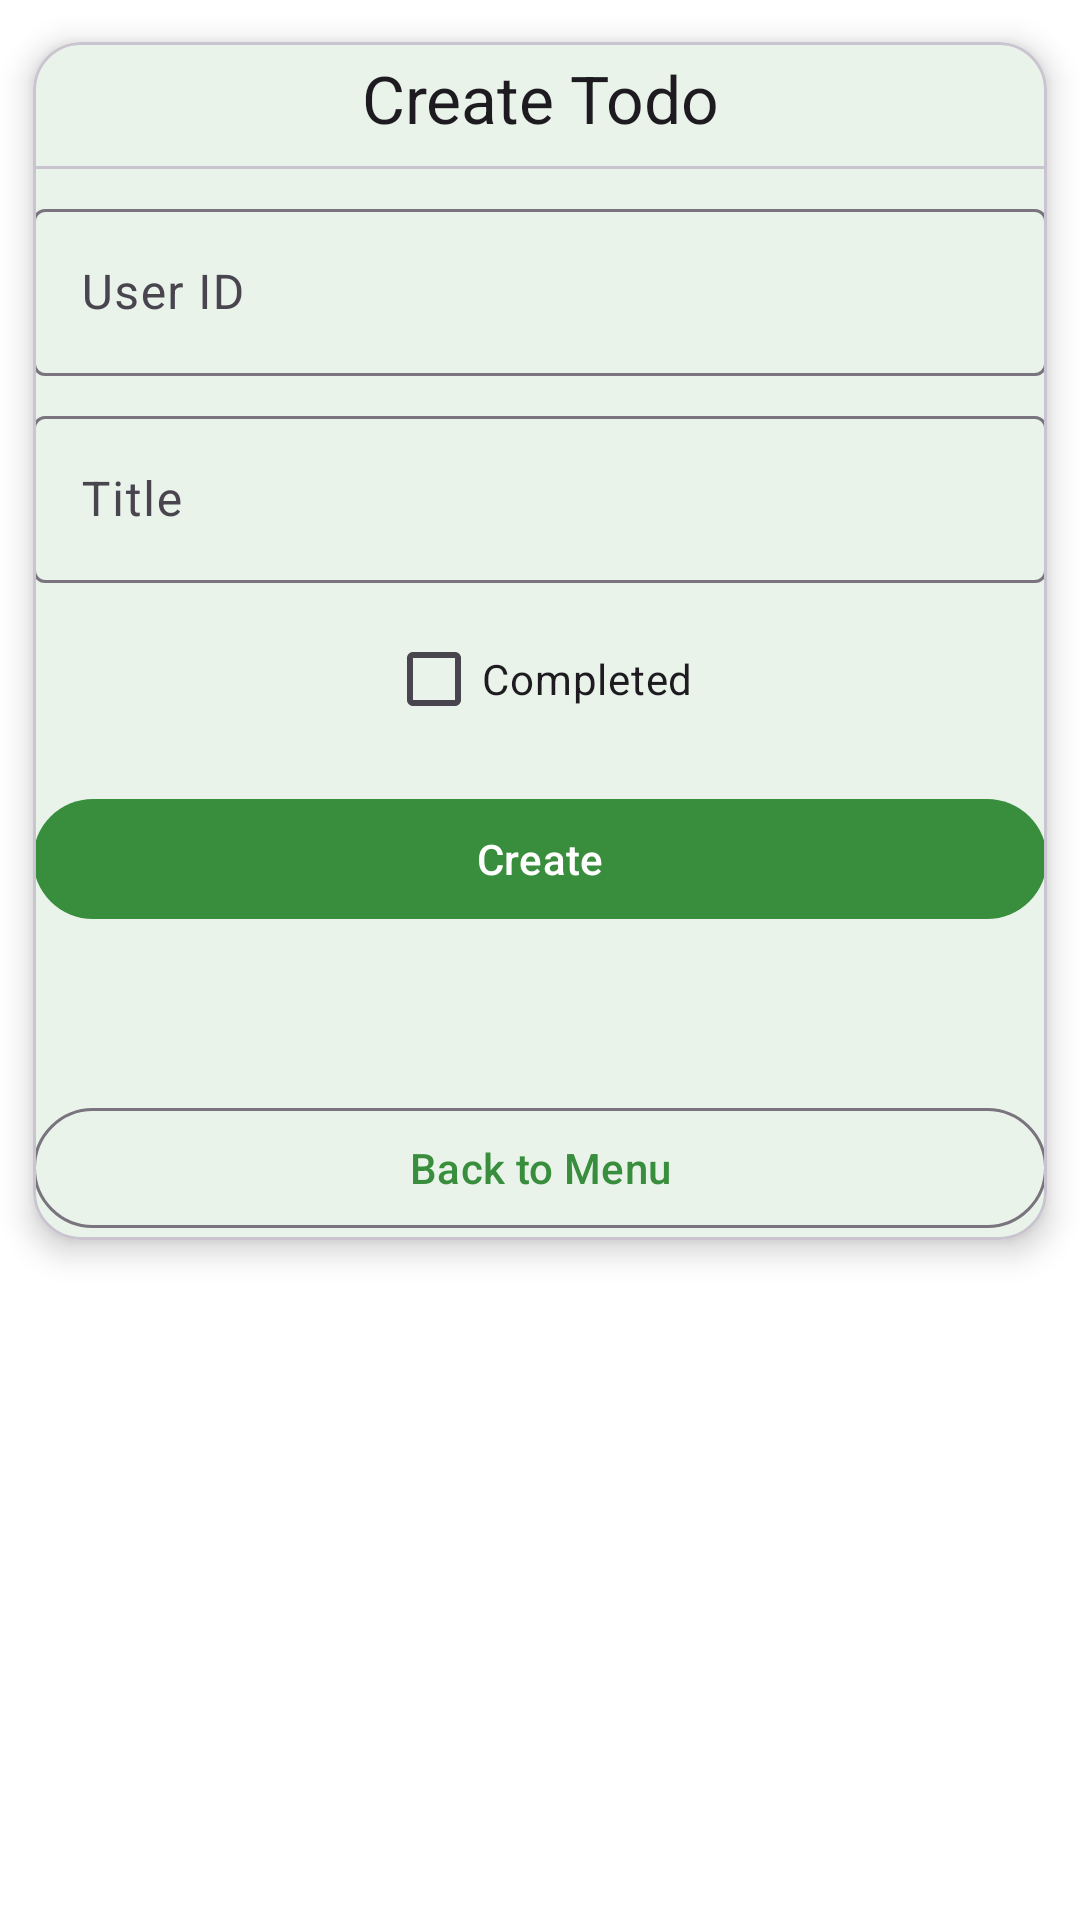

The Android layout XML behind this screen, and the referenced resources:
<!-- AndroidManifest.xml: application theme Theme.AppStoreGreen -->
<!-- res/layout/activity_create_todo.xml -->
<?xml version="1.0" encoding="utf-8"?>
<ScrollView xmlns:android="http://schemas.android.com/apk/res/android"
    xmlns:app="http://schemas.android.com/apk/res-auto"
    android:layout_width="match_parent"
    android:layout_height="match_parent">

    <com.google.android.material.card.MaterialCardView
        android:layout_width="match_parent"
        android:layout_height="wrap_content"
        android:padding="16dp"
        app:cardCornerRadius="16dp"
        app:cardUseCompatPadding="true"
        app:cardElevation="6dp">

        <LinearLayout
            android:orientation="vertical"
            android:gravity="center_horizontal"
            android:layout_width="match_parent"
            android:layout_height="wrap_content">

            
            <com.google.android.material.textview.MaterialTextView
                android:text="Create Todo"
                style="@style/TextAppearance.Material3.TitleLarge"
                android:gravity="center"
                android:paddingTop="4dp"
                android:paddingBottom="8dp"
                android:layout_width="match_parent"
                android:layout_height="wrap_content" />

            <com.google.android.material.divider.MaterialDivider
                android:layout_width="match_parent"
                android:layout_height="wrap_content"
                android:layout_marginBottom="8dp" />

            
            <com.google.android.material.textfield.TextInputLayout
                style="@style/Widget.Material3.TextInputLayout.OutlinedBox"
                android:layout_width="match_parent"
                android:layout_height="wrap_content"
                android:hint="User ID">

                <com.google.android.material.textfield.TextInputEditText
                    android:id="@+id/etUserId"
                    android:inputType="number"
                    android:layout_width="match_parent"
                    android:layout_height="wrap_content"/>
            </com.google.android.material.textfield.TextInputLayout>

            
            <com.google.android.material.textfield.TextInputLayout
                style="@style/Widget.Material3.TextInputLayout.OutlinedBox"
                android:layout_width="match_parent"
                android:layout_height="wrap_content"
                android:hint="Title"
                android:layout_marginTop="8dp"
                app:endIconMode="clear_text">

                <com.google.android.material.textfield.TextInputEditText
                    android:id="@+id/etTitle"
                    android:layout_width="match_parent"
                    android:layout_height="wrap_content"/>
            </com.google.android.material.textfield.TextInputLayout>

            
            <CheckBox
                android:id="@+id/cbCompleted"
                android:text="Completed"
                android:layout_width="wrap_content"
                android:layout_height="wrap_content"
                android:layout_marginTop="8dp"/>

            
            <com.google.android.material.button.MaterialButton
                android:id="@+id/btnCreate"
                style="@style/Widget.Material3.Button"
                android:text="Create"
                android:layout_width="match_parent"
                android:layout_height="wrap_content"
                android:layout_marginTop="12dp"/>

            
            <ProgressBar
                android:id="@+id/progress"
                android:visibility="gone"
                android:layout_width="wrap_content"
                android:layout_height="wrap_content"
                android:layout_marginTop="12dp" />

            
            <TextView
                android:id="@+id/tvStatus"
                android:textSize="14sp"
                android:layout_width="match_parent"
                android:layout_height="wrap_content"
                android:layout_marginTop="12dp"/>

            
            <com.google.android.material.button.MaterialButton
                android:id="@+id/btnBack"
                style="@style/Widget.Material3.Button.OutlinedButton"
                android:text="Back to Menu"
                android:layout_width="match_parent"
                android:layout_height="wrap_content"
                android:layout_marginTop="24dp"/>
        </LinearLayout>
    </com.google.android.material.card.MaterialCardView>
</ScrollView>
<!-- resources referenced by this layout -->
<resources>
  <style name="Theme.AppStoreGreen" parent="Theme.Material3.Light.NoActionBar">
  
          <item name="colorPrimary">@color/md_primary_green</item>
          <item name="colorOnPrimary">@color/md_onPrimary_green</item>
          <item name="colorPrimaryContainer">@color/md_secondary_green</item>
          <item name="colorOnPrimaryContainer">@color/md_onSecondary_green</item>
  
          <item name="colorSecondary">@color/md_secondary_green</item>
          <item name="colorOnSecondary">@color/md_onSecondary_green</item>
          <item name="colorSecondaryContainer">@color/md_tertiary_green</item>
          <item name="colorOnSecondaryContainer">@color/md_onTertiary_green</item>
  
          <item name="colorTertiary">@color/md_tertiary_green</item>
          <item name="colorOnTertiary">@color/md_onTertiary_green</item>
  
          <item name="colorSurface">@color/md_surface</item>
          <item name="colorOnSurface">@color/md_onSurface</item>
          <item name="colorSurfaceVariant">@color/md_surfaceVariant</item>
          <item name="colorOnSurfaceVariant">@color/md_onSurfaceVariant</item>
          <item name="android:colorBackground">@color/md_background</item>
          <item name="colorOnBackground">@color/md_onBackground</item>
  
          <item name="colorError">@color/md_error</item>
          <item name="colorOnError">@color/md_onError</item>
  
          <item name="android:statusBarColor">@color/md_primary_green</item>
          <item name="android:navigationBarColor">@color/black</item>
          <item name="android:windowLightStatusBar">true</item>
          <item name="toolbarStyle">@style/Widget.AppStoreGreen.Toolbar</item>
          <item name="materialButtonOutlinedStyle">@style/Widget.AppStoreGreen.Button.Outlined</item>
          <item name="materialButtonStyle">@style/Widget.AppStoreGreen.Button.Filled</item>
          <item name="android:tint">@color/md_primary_green</item>
      </style>
  <color name="md_primary_green">#388E3C</color>
  <color name="md_onPrimary_green">#FFFFFF</color>
  <color name="md_secondary_green">#66BB6A</color>
  <color name="md_onSecondary_green">#FFFFFF</color>
  <color name="md_tertiary_green">#81C784</color>
  <color name="md_onTertiary_green">#FFFFFF</color>
  <color name="md_surface">#FFFFFF</color>
  <color name="md_onSurface">#1C1B1F</color>
  <color name="md_surfaceVariant">#E0E0E0</color>
  <color name="md_onSurfaceVariant">#49454F</color>
  <color name="md_background">#FFFFFF</color>
  <color name="md_onBackground">#1C1B1F</color>
  <color name="md_error">#B00020</color>
  <color name="md_onError">#FFFFFF</color>
  <color name="black">#FF000000</color>
  <style name="Widget.AppStoreGreen.Toolbar" parent="Widget.Material3.Toolbar.Surface">
          <item name="titleTextColor">@color/md_onPrimary_green</item>
          <item name="subtitleTextColor">@color/md_onPrimary_green</item>
          <item name="navigationIconTint">@color/md_onPrimary_green</item>
  
          <item name="android:background">@color/md_primary_green</item>
      </style>
  <style name="Widget.AppStoreGreen.Button.Outlined" parent="Widget.Material3.Button.OutlinedButton">
          <item name="android:textColor">@color/md_primary_green</item>
          <item name="strokeColor">@color/md_primary_green</item>
          <item name="cornerRadius">8dp</item>
          <item name="android:minHeight">48dp</item>
          <item name="android:paddingStart">16dp</item>
          <item name="android:paddingEnd">16dp</item>
      </style>
  <style name="Widget.AppStoreGreen.Button.Filled" parent="Widget.Material3.Button">
          <item name="android:textColor">@color/md_onPrimary_green</item>
          <item name="backgroundTint">@color/md_primary_green</item>
          <item name="cornerRadius">8dp</item>
          <item name="android:minHeight">48dp</item>
          <item name="android:paddingStart">16dp</item>
          <item name="android:paddingEnd">16dp</item>
      </style>
</resources>
